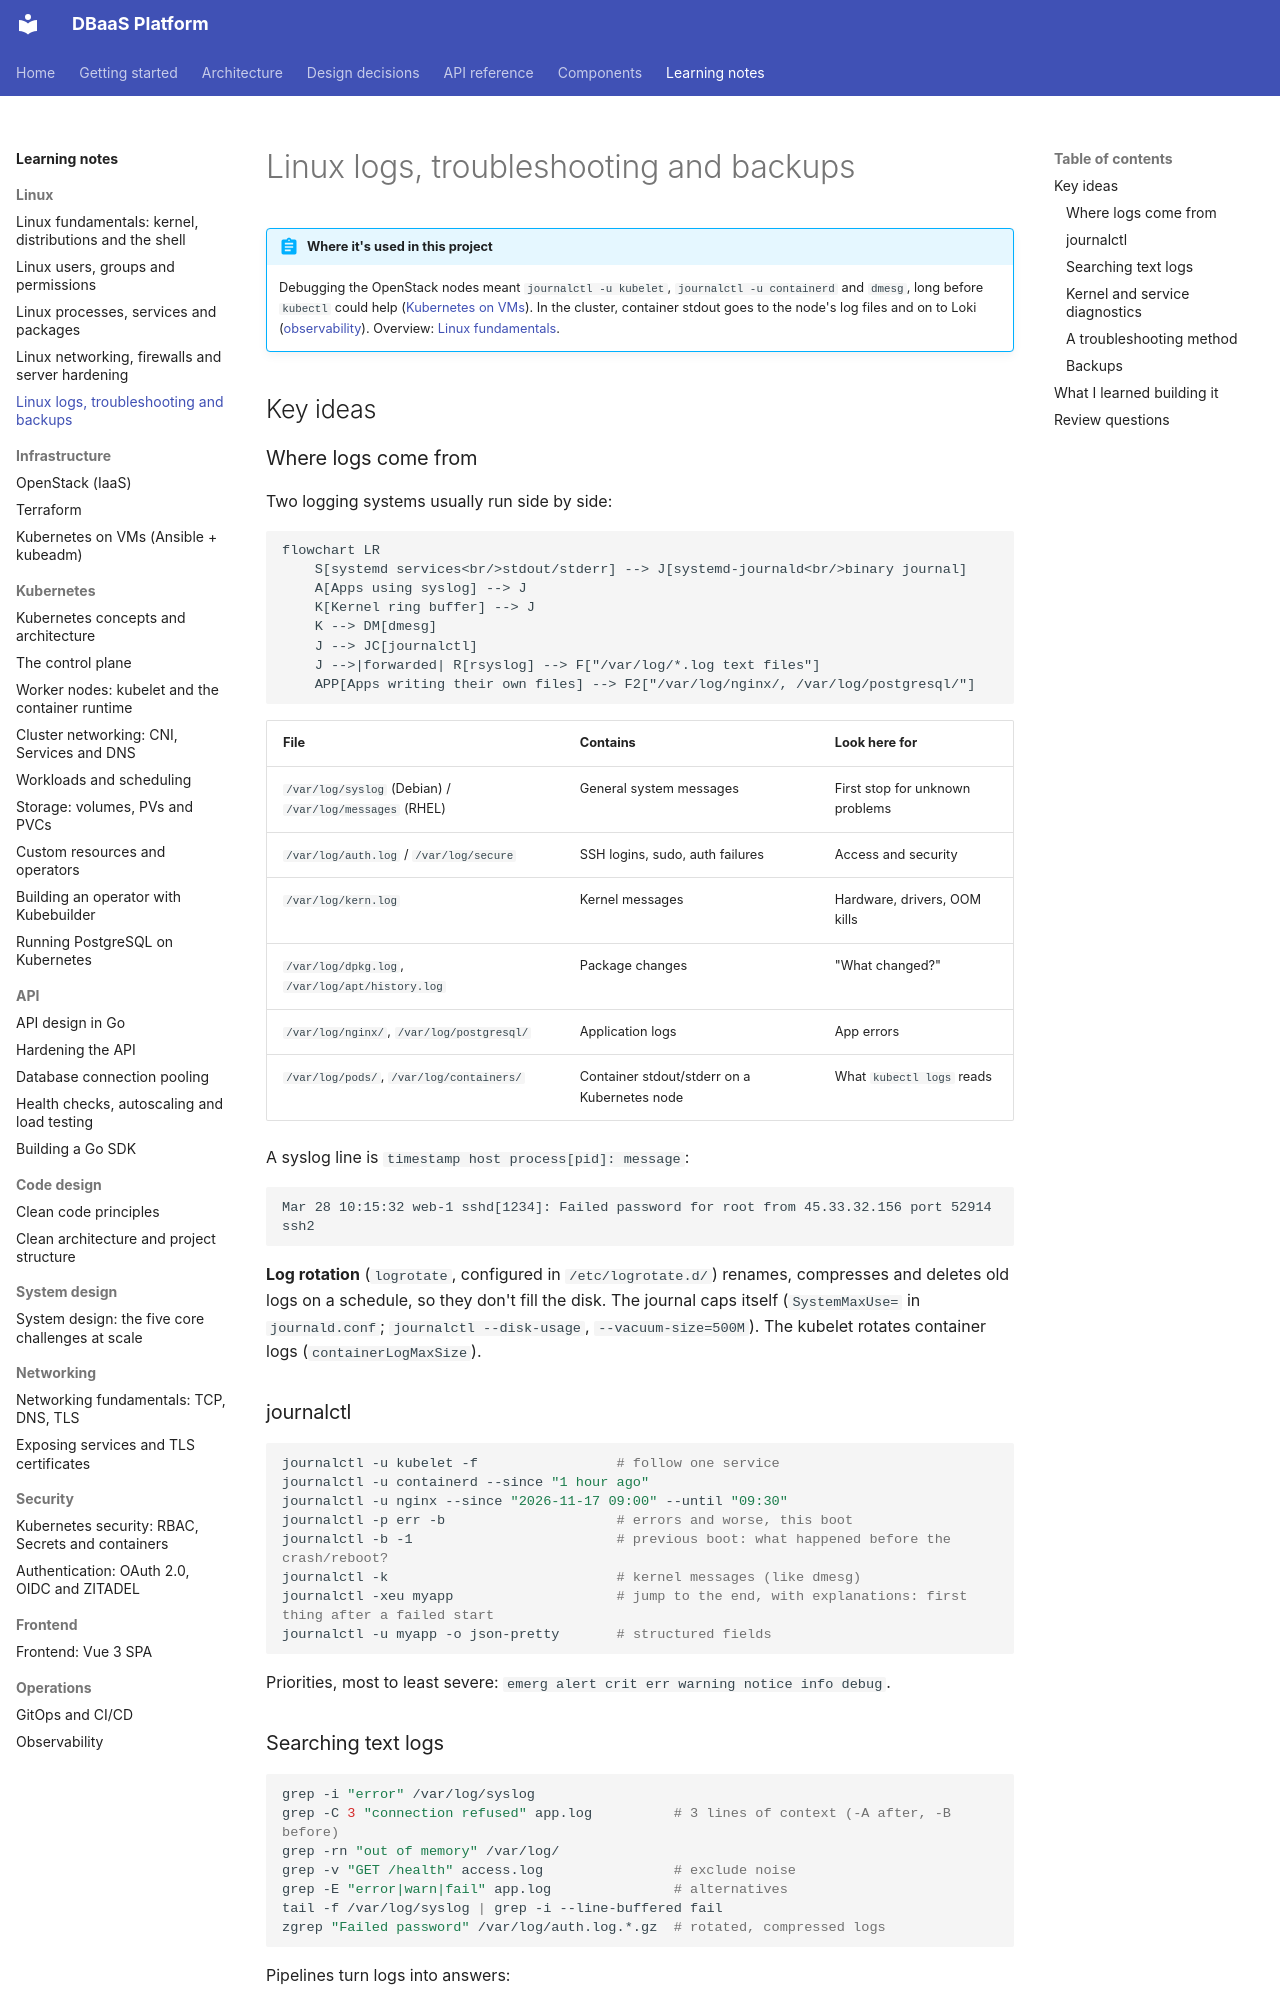

repository: foyez/dbaas-platform · page: notes/linux-logs-troubleshooting/index.html · generator: mkdocs

# Linux logs, troubleshooting and backups

!!! abstract "Where it's used in this project"
    Debugging the OpenStack nodes meant `journalctl -u kubelet`, `journalctl -u containerd` and `dmesg`, long before `kubectl` could help ([Kubernetes on VMs](kubernetes-on-vms.md)). In the cluster, container stdout goes to the node's log files and on to Loki ([observability](observability.md)). Overview: [Linux fundamentals](linux-fundamentals.md).

## Key ideas

### Where logs come from

Two logging systems usually run side by side:

```mermaid
flowchart LR
    S[systemd services<br/>stdout/stderr] --> J[systemd-journald<br/>binary journal]
    A[Apps using syslog] --> J
    K[Kernel ring buffer] --> J
    K --> DM[dmesg]
    J --> JC[journalctl]
    J -->|forwarded| R[rsyslog] --> F["/var/log/*.log text files"]
    APP[Apps writing their own files] --> F2["/var/log/nginx/, /var/log/postgresql/"]
```

| File | Contains | Look here for |
|---|---|---|
| `/var/log/syslog` (Debian) / `/var/log/messages` (RHEL) | General system messages | First stop for unknown problems |
| `/var/log/auth.log` / `/var/log/secure` | SSH logins, sudo, auth failures | Access and security |
| `/var/log/kern.log` | Kernel messages | Hardware, drivers, OOM kills |
| `/var/log/dpkg.log`, `/var/log/apt/history.log` | Package changes | "What changed?" |
| `/var/log/nginx/`, `/var/log/postgresql/` | Application logs | App errors |
| `/var/log/pods/`, `/var/log/containers/` | Container stdout/stderr on a Kubernetes node | What `kubectl logs` reads |

A syslog line is `timestamp host process[pid]: message`:

```text
Mar 28 10:15:32 web-1 sshd[1234]: Failed password for root from 45.33.32.156 port 52914 ssh2
```

**Log rotation** (`logrotate`, configured in `/etc/logrotate.d/`) renames, compresses and deletes old logs on a schedule, so they don't fill the disk. The journal caps itself (`SystemMaxUse=` in `journald.conf`; `journalctl --disk-usage`, `--vacuum-size=500M`). The kubelet rotates container logs (`containerLogMaxSize`).

### journalctl

```bash
journalctl -u kubelet -f                 # follow one service
journalctl -u containerd --since "1 hour ago"
journalctl -u nginx --since "2026-11-17 09:00" --until "09:30"
journalctl -p err -b                     # errors and worse, this boot
journalctl -b -1                         # previous boot: what happened before the crash/reboot?
journalctl -k                            # kernel messages (like dmesg)
journalctl -xeu myapp                    # jump to the end, with explanations: first thing after a failed start
journalctl -u myapp -o json-pretty       # structured fields
```

Priorities, most to least severe: `emerg alert crit err warning notice info debug`.
